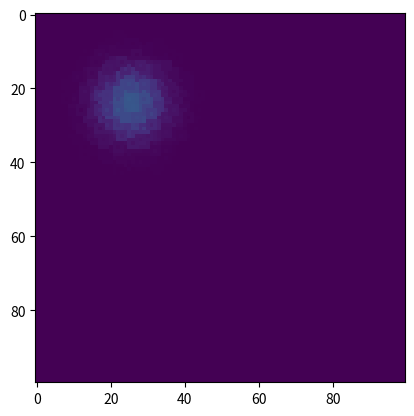

Write Python code to recreate this figure.
# -*- coding: utf-8 -*-
"""
Created on Thu Nov 26 12:49:33 2015

[redacted]
"""

import numpy as np
import random
import matplotlib.pyplot as plt
import math
import time
import matplotlib.animation as animation



class Cell_no_Organelles(object):
    """
    Representation of a simplified 2D cell. 
    """    

    def __init__(self, width = 100, height = 100, startCa = 100, maxCa = 2000):
        """
        Initialization function, saves an array storing cell shape, calciumConc, ion channels

        startCa
        maxCa
        rate = rate at which calcium moves from one position to adjacent position every time step
        """

        self.cyto = np.zeros((width,height))
        self.width = width
        self.height = height
        self.startCa = startCa
        self.maxCa = maxCa
        if self.startCa <= self.maxCa:        
            self.cyto = self.cyto + self.startCa
        else: self.cyto = self.cyto + self.maxCa

    def setCa(self, x, y, calciumConc):
        """
        addCa to a position in cyto
        """
        
        if calciumConc <= self.maxCa:        
            self.cyto[x][y] = calciumConc 
        else:
            self.cyto[x][y] = self.maxCa
        return 


    def getCa(self, x, y):
        """
        Returns the [calcium] for a position in cyto
        """
        return self.cyto[x][y]


    def addCa(self, x, y, calciumConc):
        """
        addCa to a position in cyto
        """

        if self.cyto[x][y] + calciumConc <= self.maxCa:        
            self.cyto[x][y] = self.cyto[x][y] + calciumConc 
        else:
            self.cyto[x][y] = self.maxCa
        return 

    def subtractCa(self, x, y, calciumConc):
        """
        addCa to a position in cyto
        """

        if self.cyto[x][y] - calciumConc >= 0:        
            self.cyto[x][y] = self.cyto[x][y] - calciumConc 
        else:
            self.cyto[x][y] = 0
        return


    def getTotalCa(self):
        return np.sum(self.cyto)

    def getSurroundingPositions(self, x,y):
        """
        returns valid coordiates in a rectangular cell surrounding one x,y position
        """
        
        if x == 0:
            if y == 0:
                return [(x,y+1),(x+1,y+1),(x+1,y)]
            if y < self.height and y > 0:
                return [(x,y+1), (x,y-1), (x+1,y+1), (x+1,y), (x+1,y-1)]
            if y == self.height:
                return [(x,y-1), (x+1,y), (x+1,y-1)]

        if y == 0:
            if x < self.width and x > 0:
                return [(x+1,y), (x-1,y), (x+1,y+1), (x,y+1), (x-1,y+1)]
            if x == self.width:
                return [(x-1,y), (x,y+1), (x-1,y+1)]

        if x == self.width:
            if y == self.height:
                return [(x, y-1), (x-1,y), (x-1,y-1)]
            if y < self.width and y > 0:                
                return [(x-1,y), (x-1,y-1), (x, y-1), (x+1,y), (x+1,y+1)]            

            
        return [(x-1,y+1), (x,y+1), (x+1, y+1), (x-1,y), (x+1,y), (x-1,y-1), (x, y-1), (x+1,y-1)]


    def getSurroundingPositionsWithLowerCa(self, x, y):
        ans = []
        calciumConc = self.cyto[x][y]
        positions = self.getSurroundingPositions(x,y)
        for xy in positions:
            if self.cyto[xy[0]][xy[1]] < calciumConc:
                ans.append(xy)
        return ans
            

    def getCytoCa(self):
        return self.cyto

    def randomListXY(self):
        """
        returns list of positions in cell in random order
        """
        ans = []
        x = range(0, self.width-1)
        #random.shuffle(x)
        y = range(0, self.height-1)
        #random.shuffle(y)
        for i in range(len(x)):
            for j in range(len(y)):
                ans.append((x[i],y[j]))
        random.shuffle(ans)
        return ans

    def setBorderCa(self, calciumConc):
        self.cyto[0] = calciumConc
        self.cyto[-1] = calciumConc
        self.cyto[:,0] = calciumConc
        self.cyto[:,-1] = calciumConc
        return

    def update_mean(self):
        """
        Update calciumCon for each position
        
        return array of positions and calciumConc
        """
        randomXY = self.randomListXY()
        
        for i in range(len(randomXY)):
            self.setBorderCa(100)
            surroundingCa = 0
            testXYCa = self.cyto[randomXY[i][0]][randomXY[i][1]]
            surroundingXY = self.getSurroundingPositions(randomXY[i][0],randomXY[i][1])
            for j in range(len(surroundingXY)):
                surroundingCa += self.cyto[surroundingXY[j][0]][surroundingXY[j][1]]
            totalCa = testXYCa + surroundingCa
            averageCa = float(totalCa)/float(len(surroundingXY)+1)
            for j in range(len(surroundingXY)):
                self.setCa(surroundingXY[j][0],surroundingXY[j][1], averageCa)           

        return self.cyto

class channel(object):
    """
    Representation of a basic calcium sensitive channel. 
    """    

    def __init__(self, x, y, cell, activatingCa = 200, inactivatingCa = 700, conductance=100):
        """
        Initializes a position with coordinates (x, y) in cell object
        """
        self.x = x  
        self.y = y
        self.cell = cell
        self.activatingCa = activatingCa
        self.inactivatingCa = inactivatingCa
        self.conductance = conductance
        self.activeState = False
    
    def getX(self):
        return self.x
    
    def getY(self):
        return self.y    
    
    def updateActiveState(self):
        #TODO
        return

    def amountOfCaThisTime(self):
        self.updateActiveState()
        if self.activeState == False:
            return 0
        return self.conductance
    
test = Cell_no_Organelles()
test.setCa(25,25,500)
#test.setCa(55,55,1000)
fig = plt.figure()

im = plt.imshow(test.update_mean(), animated=True)

def runSim(*args):
    print(args)
    if args == (5,):
        test.setCa(40,40,500)
    if args == (20,):
        test.setCa(25,25,1000)        
    
    im.set_array(test.update_mean())
    return im,

ani = animation.FuncAnimation(fig, runSim, frames= 50,interval=50, blit=True)
plt.show(ani)